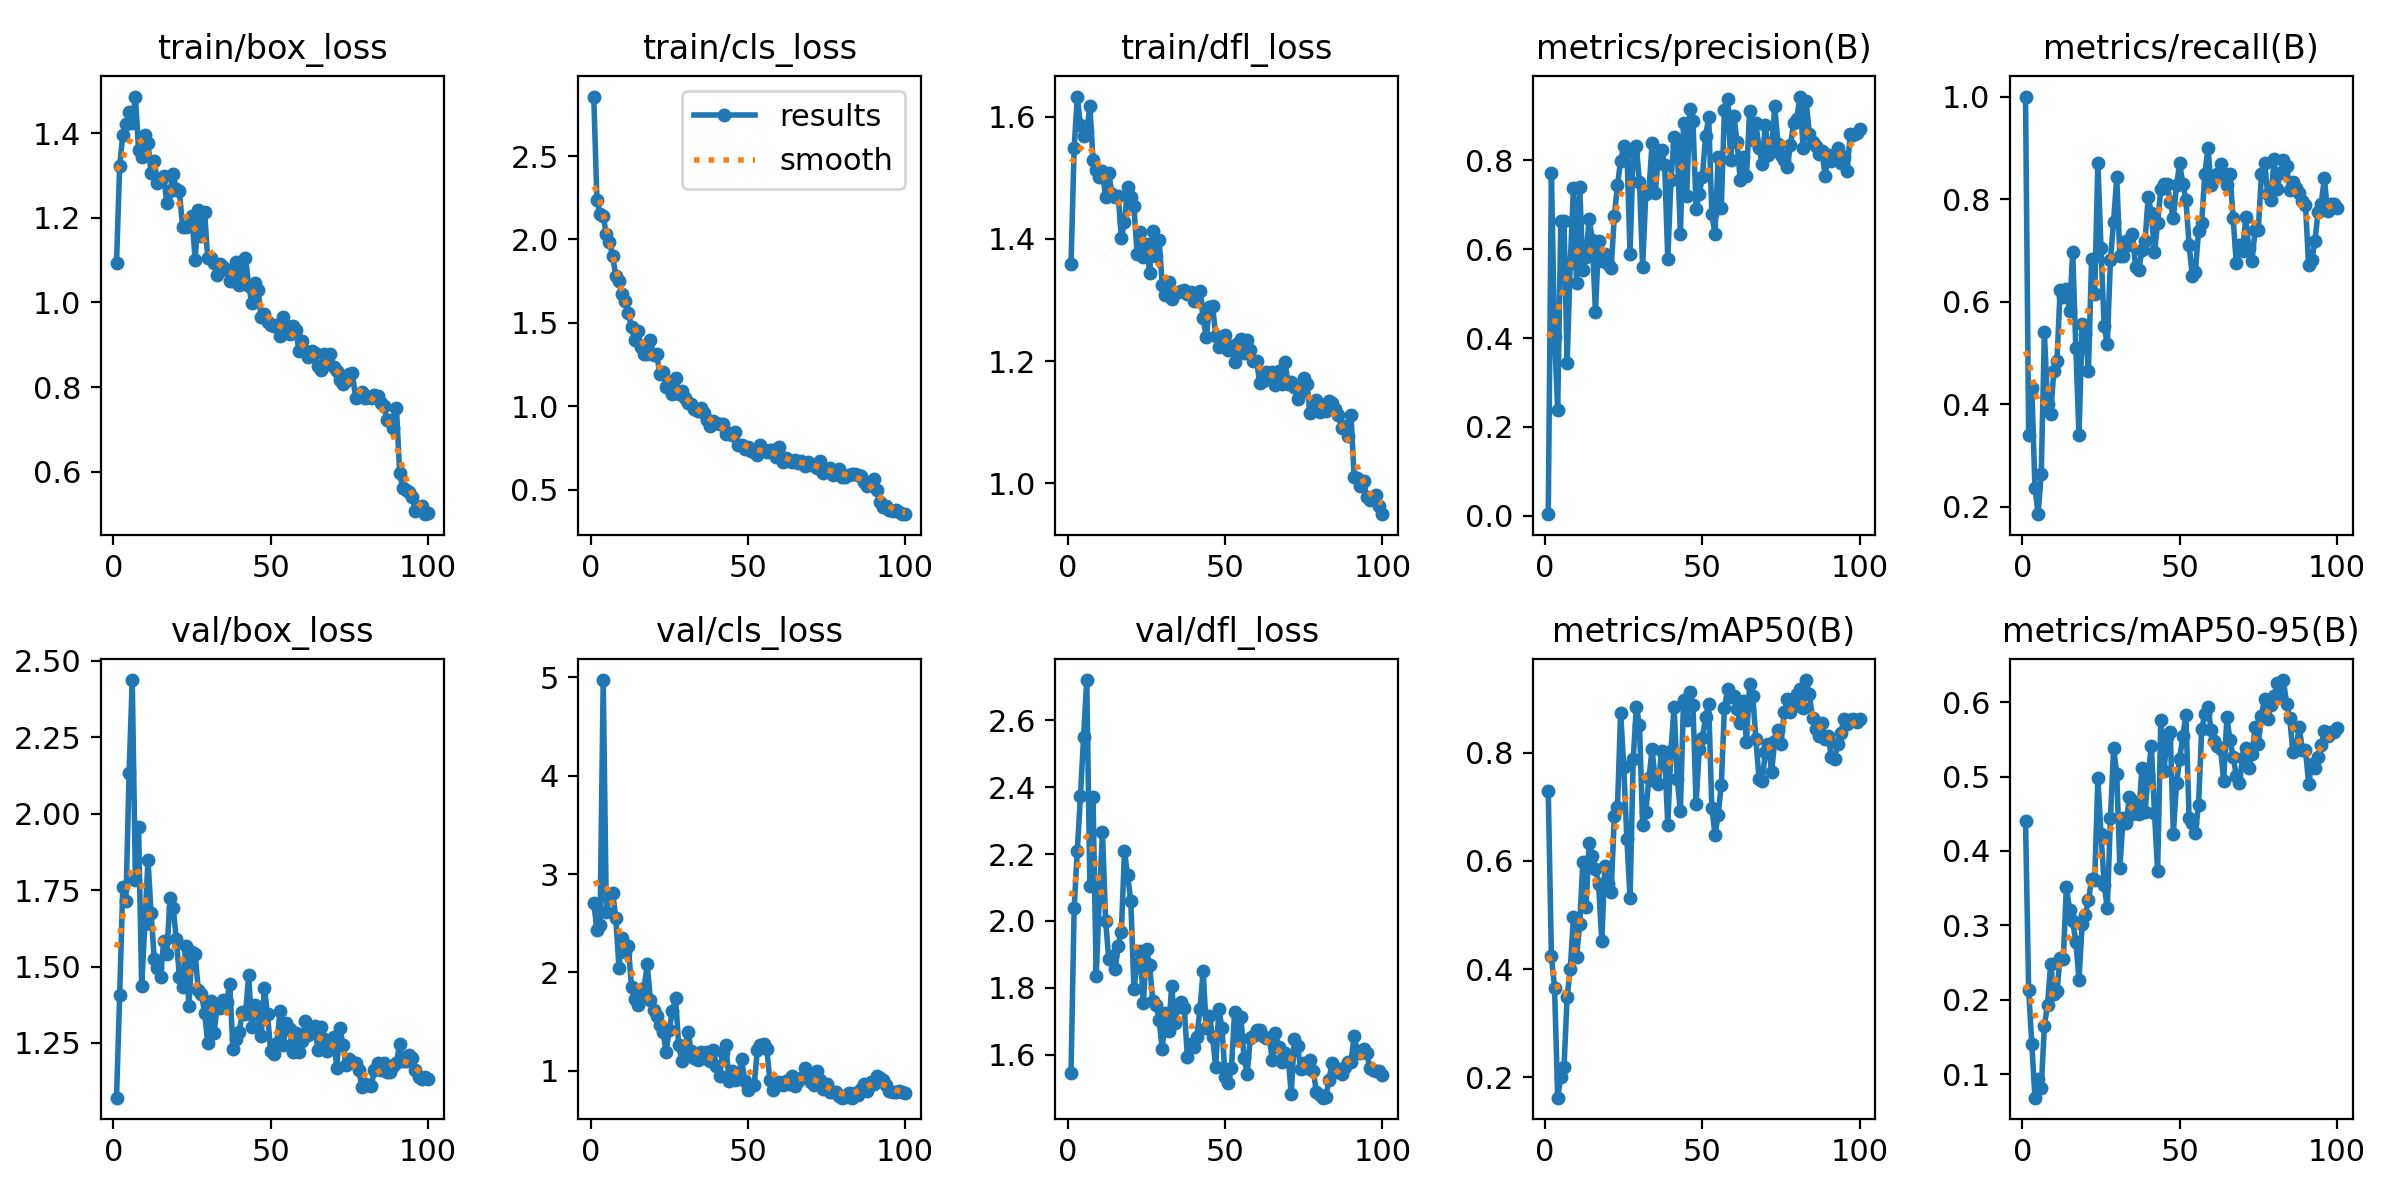

The table this chart was drawn from, first rows:
epoch, time, train/box_loss, train/cls_loss, train/dfl_loss, metrics/precision(B), metrics/recall(B), metrics/mAP50(B), metrics/mAP50-95(B), val/box_loss, val/cls_loss, val/dfl_loss, lr/pg0, lr/pg1, lr/pg2
1, 4.652, 1.093, 2.856, 1.36, 0.00364, 1, 0.7286, 0.4404, 1.071, 2.71, 1.546, 0.0005393, 0.0005393, 0.0005393
2, 8.748, 1.323, 2.239, 1.549, 0.7715, 0.3404, 0.4234, 0.2124, 1.406, 2.429, 2.04, 0.001084, 0.001084, 0.001084
3, 12.32, 1.396, 2.15, 1.633, 0.4031, 0.4326, 0.3658, 0.1408, 1.761, 2.483, 2.21, 0.001618, 0.001618, 0.001618
4, 16.33, 1.422, 2.139, 1.587, 0.2385, 0.2373, 0.1623, 0.06828, 1.713, 4.973, 2.373, 0.001617, 0.001617, 0.001617
5, 20.55, 1.45, 2.031, 1.568, 0.6636, 0.1857, 0.2013, 0.09367, 2.134, 2.611, 2.55, 0.001601, 0.001601, 0.001601
6, 24.06, 1.424, 1.987, 1.576, 0.6632, 0.2643, 0.2183, 0.08083, 2.437, 2.756, 2.719, 0.001584, 0.001584, 0.001584
7, 27.33, 1.486, 1.9, 1.618, 0.3434, 0.5401, 0.3485, 0.165, 1.784, 2.806, 2.103, 0.001568, 0.001568, 0.001568
8, 31.21, 1.361, 1.783, 1.529, 0.5697, 0.4009, 0.4009, 0.1931, 1.958, 2.557, 2.37, 0.001551, 0.001551, 0.001551
9, 34.92, 1.344, 1.752, 1.512, 0.7372, 0.3801, 0.497, 0.2484, 1.436, 2.049, 1.835, 0.001535, 0.001535, 0.001535
10, 38.63, 1.396, 1.673, 1.501, 0.5229, 0.4655, 0.4229, 0.2077, 1.638, 2.354, 2.066, 0.001518, 0.001518, 0.001518
11, 42.62, 1.378, 1.629, 1.512, 0.7395, 0.4848, 0.4836, 0.2118, 1.85, 2.21, 2.264, 0.001502, 0.001502, 0.001502
12, 46.11, 1.306, 1.558, 1.468, 0.5541, 0.6228, 0.5989, 0.2565, 1.674, 2.269, 2.001, 0.001485, 0.001485, 0.001485
13, 49.43, 1.334, 1.475, 1.508, 0.5835, 0.6089, 0.5147, 0.2544, 1.524, 1.85, 1.886, 0.001469, 0.001469, 0.001469
14, 53.32, 1.283, 1.395, 1.473, 0.6685, 0.6248, 0.634, 0.3518, 1.495, 1.726, 1.895, 0.001452, 0.001452, 0.001452
15, 57.62, 1.289, 1.453, 1.468, 0.6204, 0.582, 0.6096, 0.3204, 1.467, 1.665, 1.856, 0.001436, 0.001436, 0.001436
16, 61.42, 1.299, 1.358, 1.471, 0.4581, 0.6964, 0.5852, 0.3056, 1.584, 1.771, 1.927, 0.001419, 0.001419, 0.001419
17, 64.46, 1.234, 1.315, 1.402, 0.6188, 0.509, 0.5575, 0.278, 1.542, 1.844, 1.969, 0.001403, 0.001403, 0.001403
18, 68.15, 1.264, 1.312, 1.427, 0.5733, 0.3395, 0.4521, 0.227, 1.724, 2.081, 2.208, 0.001386, 0.001386, 0.001386
19, 72.33, 1.303, 1.399, 1.484, 0.5894, 0.5558, 0.5898, 0.3016, 1.691, 1.722, 2.136, 0.00137, 0.00137, 0.00137
20, 77.23, 1.268, 1.31, 1.468, 0.5658, 0.5373, 0.5568, 0.3138, 1.591, 1.617, 2.061, 0.001353, 0.001353, 0.001353
21, 80.62, 1.264, 1.312, 1.454, 0.5571, 0.4655, 0.5433, 0.3333, 1.466, 1.561, 1.798, 0.001337, 0.001337, 0.001337
22, 83.74, 1.177, 1.196, 1.376, 0.6744, 0.6823, 0.683, 0.3619, 1.434, 1.462, 1.872, 0.00132, 0.00132, 0.00132
23, 87.42, 1.179, 1.207, 1.411, 0.7442, 0.6156, 0.6991, 0.361, 1.568, 1.393, 1.911, 0.001304, 0.001304, 0.001304
24, 91.89, 1.18, 1.116, 1.37, 0.7989, 0.8708, 0.8744, 0.4974, 1.37, 1.196, 1.754, 0.001287, 0.001287, 0.001287
25, 96.83, 1.203, 1.148, 1.391, 0.8322, 0.704, 0.7737, 0.4231, 1.547, 1.419, 1.915, 0.001271, 0.001271, 0.001271
26, 100.5, 1.099, 1.076, 1.344, 0.8216, 0.5517, 0.64, 0.3547, 1.542, 1.609, 1.868, 0.001254, 0.001254, 0.001254
27, 103.5, 1.218, 1.17, 1.413, 0.5897, 0.5174, 0.5322, 0.3227, 1.422, 1.736, 1.76, 0.001238, 0.001238, 0.001238
28, 107.1, 1.158, 1.076, 1.372, 0.822, 0.682, 0.7878, 0.4447, 1.411, 1.258, 1.75, 0.001221, 0.001221, 0.001221
29, 111.5, 1.213, 1.094, 1.398, 0.8313, 0.7558, 0.8852, 0.5381, 1.349, 1.101, 1.705, 0.001205, 0.001205, 0.001205
30, 117, 1.104, 1.049, 1.325, 0.7502, 0.8428, 0.851, 0.5039, 1.249, 1.251, 1.617, 0.001188, 0.001188, 0.001188
31, 120.2, 1.105, 1.018, 1.308, 0.5607, 0.6882, 0.6661, 0.3769, 1.388, 1.391, 1.727, 0.001172, 0.001172, 0.001172
32, 123.6, 1.092, 1.015, 1.33, 0.7233, 0.6891, 0.6912, 0.4443, 1.281, 1.199, 1.671, 0.001155, 0.001155, 0.001155
33, 126.7, 1.066, 0.9825, 1.302, 0.7301, 0.718, 0.753, 0.4377, 1.374, 1.133, 1.806, 0.001139, 0.001139, 0.001139
34, 131.4, 1.091, 0.9727, 1.312, 0.8389, 0.7109, 0.8069, 0.472, 1.365, 1.111, 1.697, 0.001122, 0.001122, 0.001122
35, 137.1, 1.084, 0.9922, 1.314, 0.7255, 0.7329, 0.7486, 0.45, 1.391, 1.19, 1.745, 0.001106, 0.001106, 0.001106
36, 140.9, 1.076, 0.9627, 1.315, 0.8106, 0.6674, 0.7422, 0.4651, 1.383, 1.135, 1.76, 0.001089, 0.001089, 0.001089
37, 143.9, 1.052, 0.9197, 1.317, 0.824, 0.6621, 0.8025, 0.4491, 1.443, 1.187, 1.739, 0.001073, 0.001073, 0.001073
38, 146.9, 1.051, 0.8854, 1.31, 0.7894, 0.7, 0.795, 0.511, 1.231, 1.1, 1.593, 0.001056, 0.001056, 0.001056
39, 150.5, 1.095, 0.9114, 1.312, 0.5774, 0.7183, 0.6665, 0.4525, 1.262, 1.21, 1.632, 0.00104, 0.00104, 0.00104
40, 155.5, 1.04, 0.9031, 1.298, 0.7552, 0.8043, 0.8033, 0.5014, 1.285, 1.049, 1.623, 0.001023, 0.001023, 0.001023
41, 160.9, 1.069, 0.8926, 1.298, 0.8521, 0.7728, 0.8854, 0.5417, 1.35, 0.9453, 1.655, 0.001007, 0.001007, 0.001007
42, 164.3, 1.106, 0.895, 1.314, 0.8314, 0.6966, 0.7512, 0.4508, 1.344, 1.191, 1.737, 0.0009904, 0.0009904, 0.0009904
43, 167.2, 1.04, 0.8339, 1.27, 0.6333, 0.754, 0.6924, 0.3724, 1.472, 1.264, 1.851, 0.0009739, 0.0009739, 0.0009739
44, 170.7, 0.9989, 0.8417, 1.239, 0.884, 0.8197, 0.8985, 0.576, 1.302, 0.8951, 1.681, 0.0009574, 0.0009574, 0.0009574
45, 176.2, 1.045, 0.8264, 1.289, 0.7195, 0.8295, 0.861, 0.5069, 1.374, 0.9959, 1.717, 0.0009409, 0.0009409, 0.0009409
46, 182.3, 1.03, 0.8439, 1.291, 0.9161, 0.8292, 0.9117, 0.5527, 1.343, 0.9106, 1.653, 0.0009244, 0.0009244, 0.0009244
47, 185.6, 0.9647, 0.7707, 1.241, 0.8892, 0.7942, 0.8886, 0.5595, 1.271, 0.9463, 1.564, 0.0009078, 0.0009078, 0.0009078
48, 188.5, 0.9718, 0.7711, 1.223, 0.6902, 0.763, 0.7062, 0.4227, 1.429, 1.117, 1.737, 0.0008913, 0.0008913, 0.0008913
49, 191.5, 0.9547, 0.7429, 1.236, 0.7249, 0.8267, 0.8067, 0.4908, 1.345, 0.8996, 1.679, 0.0008748, 0.0008748, 0.0008748
50, 195.3, 0.9478, 0.7542, 1.243, 0.7632, 0.8696, 0.8276, 0.5236, 1.223, 0.8031, 1.534, 0.0008583, 0.0008583, 0.0008583
51, 201.2, 0.9436, 0.7326, 1.219, 0.8545, 0.8301, 0.8655, 0.5542, 1.213, 0.8437, 1.517, 0.0008418, 0.0008418, 0.0008418
52, 204.8, 0.946, 0.7257, 1.225, 0.8967, 0.7979, 0.8901, 0.5824, 1.251, 0.8566, 1.56, 0.0008253, 0.0008253, 0.0008253
53, 207.7, 0.9196, 0.7098, 1.198, 0.6787, 0.7112, 0.6981, 0.4437, 1.354, 1.209, 1.729, 0.0008088, 0.0008088, 0.0008088
54, 210.7, 0.9667, 0.7665, 1.23, 0.6347, 0.6507, 0.6485, 0.4373, 1.244, 1.266, 1.645, 0.0007923, 0.0007923, 0.0007923
55, 213.8, 0.9436, 0.7393, 1.237, 0.8075, 0.6586, 0.6848, 0.4241, 1.315, 1.274, 1.714, 0.0007758, 0.0007758, 0.0007758
56, 218.6, 0.9252, 0.7253, 1.214, 0.6935, 0.7377, 0.7407, 0.462, 1.294, 1.22, 1.592, 0.0007593, 0.0007593, 0.0007593
57, 224, 0.9435, 0.7361, 1.234, 0.9134, 0.7543, 0.8826, 0.5641, 1.221, 0.9056, 1.544, 0.0007428, 0.0007428, 0.0007428
58, 227.3, 0.9339, 0.7408, 1.218, 0.9382, 0.8485, 0.9182, 0.5835, 1.282, 0.8, 1.651, 0.0007263, 0.0007263, 0.0007263
59, 230.3, 0.885, 0.6953, 1.2, 0.801, 0.8998, 0.9036, 0.5933, 1.219, 0.8694, 1.656, 0.0007098, 0.0007098, 0.0007098
60, 233.5, 0.9083, 0.7553, 1.2, 0.9, 0.827, 0.9056, 0.5624, 1.255, 0.8821, 1.674, 0.0006933, 0.0006933, 0.0006933
... 40 more rows
